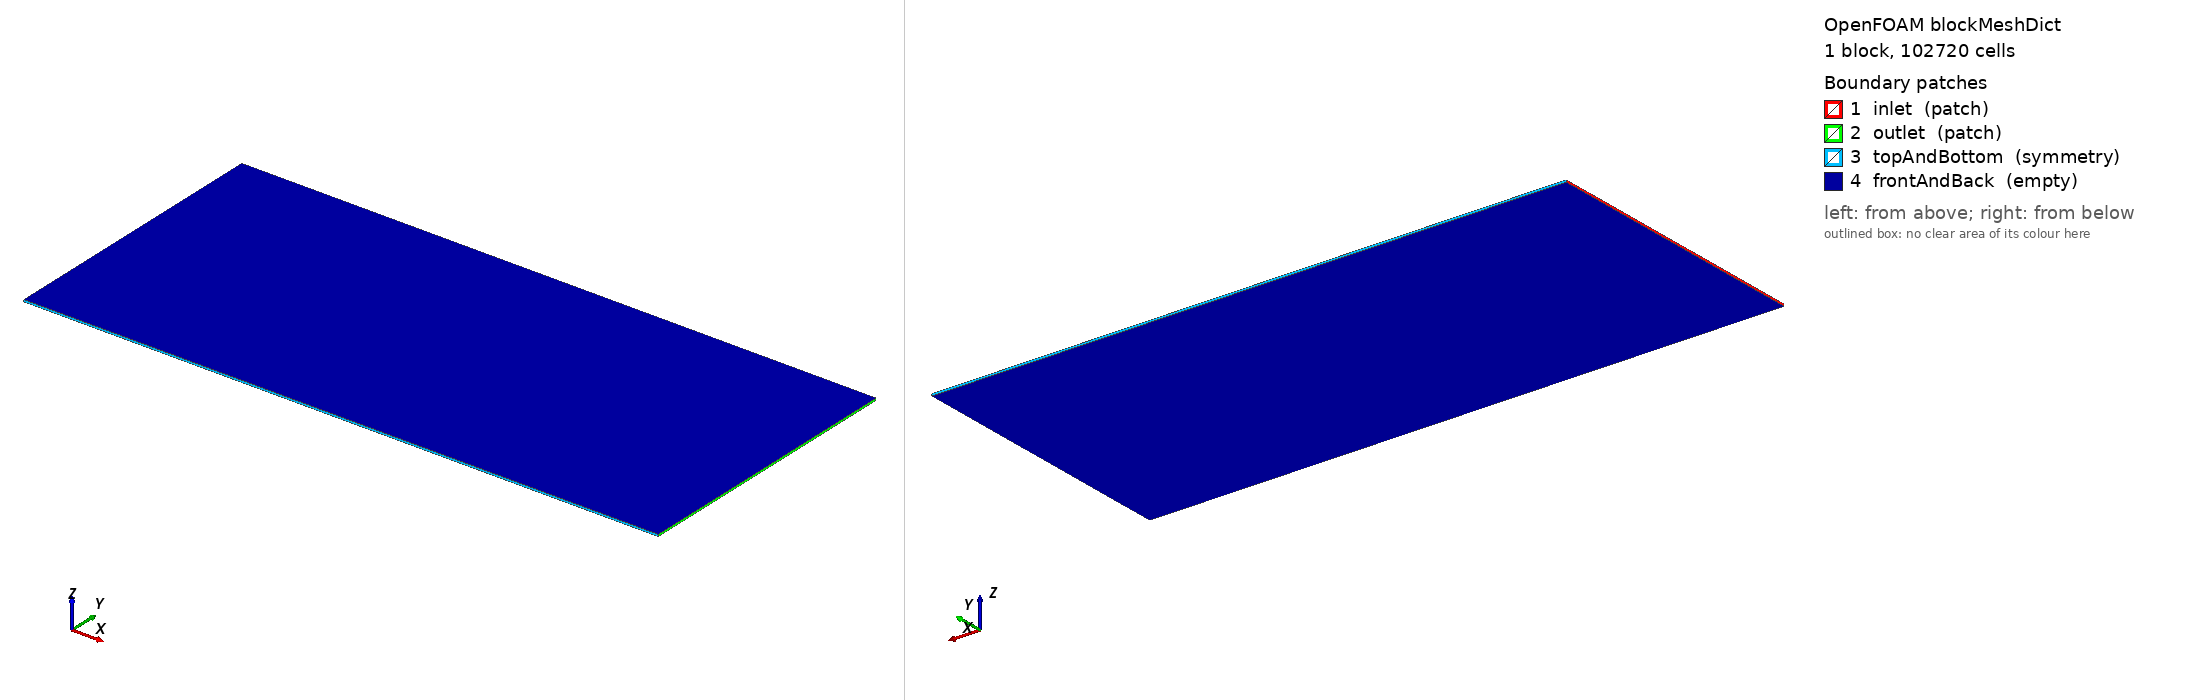

OpenFOAM case: the mesh blockMesh builds from blockMeshDict, 1 block(s), 102720 cells. Boundary patches (legend numbers): 1 inlet (patch), 2 outlet (patch), 3 topAndBottom (symmetry), 4 frontAndBack (empty). Left view from above one corner, right view from below the opposite corner. Boundary conditions: 2 field file(s) under 0/; 4 of 4 drawn patches have an entry in a shipped field file.

=== system/blockMeshDict ===
/*--------------------------------*- C++ -*----------------------------------*\
| =========                 |                                                 |
| \\      /  F ield         | OpenFOAM: The Open Source CFD Toolbox           |
|  \\    /   O peration     | Version:  v2512                                 |
|   \\  /    A nd           | Website:  www.openfoam.com                      |
|    \\/     M anipulation  |                                                 |
\*---------------------------------------------------------------------------*/
FoamFile
{
    version     2.0;
    format      ascii;
    class       dictionary;
    object      blockMeshDict;
}
// * * * * * * * * * * * * * * * * * * * * * * * * * * * * * * * * * * * * * //
//
// BACKGROUND MESH for the 2D square-cylinder benchmark.
// snappyHexMesh will carve the square body out of this box.
//
// Benchmark configuration (Sohankar/Norberg/Davidson-type 2D square cylinder):
//    D  = 0.12  (square side)
//    U  = 1.0
//    Re = 100      -> nu = U*D/Re = 0.0012
//    blockage = D / H = 5.6%   ->  H = D/0.056 = 2.1428  (half = 1.0714)
//    upstream   = 10 D = 1.2
//    downstream = 30 D = 3.6   (> 25D, preserves temporal periodicity)
//    expected St ~ 0.137  (validation target)
//
// The square spans x,y in [-D/2, +D/2] = [-0.06, +0.06].
// Background cells are made SQUARE (dx = dy) so snappy carves a sharp,
// grid-aligned square with no stair-stepping.
// * * * * * * * * * * * * * * * * * * * * * * * * * * * * * * * * * * * * * //

scale   1;

D       0.06;    // half the square side (square side = 0.12)

xInlet  -1.2;    // 10 D upstream  (D_full = 0.12)
xOutlet  3.6;    // 30 D downstream
yMin    -1.0714; // blockage 5.6%  -> full height 2.1428
yMax     1.0714;

zMin    -0.0075;
zMax     0.0075;

// ---- Cell counts -----------------------------------------------------------
// Domain: Lx = 4.8, Ly = 2.1428
// Base cell size h = 0.01  ->  D_full/h = 12 base cells across the square.
// With one level of snappy refinement near the body that becomes 24 cells
// across the square, which is adequate for Re=100 laminar shedding.
//
//   nx = 4.8    / 0.01 = 480
//   ny = 2.1428 / 0.01 = 214  (h_y = 0.010013, essentially square cells)
//
// NOTE: 480 x 214 = ~103k background cells. Snappy refinement will add more.
// If this is too heavy, coarsen to h = 0.015 (nx=320, ny=143).
// ----------------------------------------------------------------------------

nx      480;
ny      214;
nz      1;

vertices
(
    ($xInlet  $yMin $zMin)   //  0
    ($xOutlet $yMin $zMin)   //  1
    ($xOutlet $yMax $zMin)   //  2
    ($xInlet  $yMax $zMin)   //  3
    ($xInlet  $yMin $zMax)   //  4
    ($xOutlet $yMin $zMax)   //  5
    ($xOutlet $yMax $zMax)   //  6
    ($xInlet  $yMax $zMax)   //  7
);

blocks
(
    hex (0 1 2 3 4 5 6 7) ($nx $ny $nz) simpleGrading (1 1 1)
);

edges
(
);

boundary
(
    inlet
    {
        type patch;
        faces ( (0 4 7 3) );
    }

    outlet
    {
        type patch;
        faces ( (1 2 6 5) );
    }

    topAndBottom
    {
        type symmetry;
        faces
        (
            (0 1 5 4)   // bottom
            (3 7 6 2)   // top
        );
    }

    frontAndBack
    {
        type empty;
        faces
        (
            (0 3 2 1)   // zMin plane
            (4 5 6 7)   // zMax plane
        );
    }
);

mergePatchPairs
(
);

// ************************************************************************* //


=== system/controlDict ===
FoamFile
{
    version     2.0;
    format      ascii;
    class       dictionary;
    object      controlDict;
}
// * * * * * * * * * * * * * * * * * * * * * * * * * * * * * * * * * * * * * //
//
// SQUARE CYLINDER, Re = 100
//   D = 0.12, U = 1.0, nu = 0.0012
//   Expected St ~ 0.137  ->  f_shed = St*U/D = 0.137/0.12 = 1.1417 Hz
//   Shedding period  T = 1/f = 0.876 s
//   writeInterval = T/20 = 0.0438  -> ~20 snapshots per shedding cycle
//
//   Transient discarded: t < 60  (square cylinder at Re=100 takes longer than
//   the circular case to reach a saturated limit cycle; be generous)
//   Data window: t = 60 .. 120  -> 60/0.0438 ~ 1370 snapshots
// * * * * * * * * * * * * * * * * * * * * * * * * * * * * * * * * * * * * * //

application     pimpleFoam;

startFrom       startTime;
startTime       0;
stopAt          endTime;
endTime         120;

deltaT          0.005;

writeControl    adjustableRunTime;
writeInterval   0.0438;          // T_shed/20 = 0.876/20

purgeWrite      0;
writeFormat     ascii;
writePrecision  6;
writeCompression off;

timeFormat      general;
timePrecision   8;

adjustTimeStep  yes;
maxCo           0.8;

runTimeModifiable false;

functions
{
    // Force coefficients -> gives lift history for an INDEPENDENT St check
    forceCoeffs1
    {
        type            forceCoeffs;
        libs            ("libforces.so");
        writeControl    timeStep;
        writeInterval   1;
        patches         ( squareCylinder );
        rho             rhoInf;
        rhoInf          1;
        liftDir         (0 1 0);
        dragDir         (1 0 0);
        CofR            (0 0 0);
        pitchAxis       (0 0 1);
        magUInf         1.0;
        lRef            0.12;      // D
        Aref            0.0018;    // D * spanwise thickness (0.12 * 0.015)
    }

    fieldAverage1
    {
        type            fieldAverage;
        libs            ("libfieldFunctionObjects.so");
        writeControl    writeTime;
        timeStart       60;
        fields
        (
            U { mean on; prime2Mean off; base time; }
            p { mean on; prime2Mean off; base time; }
        );
    }
}
// ************************************************************************* //


=== 0/U ===
FoamFile
{
    version     2.0;
    format      ascii;
    class       volVectorField;
    object      U;
}
// * * * * * * * * * * * * * * * * * * * * * * * * * * * * * * * * * * * * * //

dimensions      [0 1 -1 0 0 0 0];

internalField   uniform (1 0 0);

boundaryField
{
    inlet
    {
        type            fixedValue;
        value           uniform (1 0 0);
    }

    outlet
    {
        type            zeroGradient;
    }

    topAndBottom
    {
        type            symmetry;
    }

    squareCylinder
    {
        type            noSlip;
    }

    frontAndBack
    {
        type            empty;
    }
}

// ************************************************************************* //


=== 0/p ===
FoamFile
{
    version     2.0;
    format      ascii;
    class       volScalarField;
    object      p;
}
// * * * * * * * * * * * * * * * * * * * * * * * * * * * * * * * * * * * * * //

dimensions      [0 2 -2 0 0 0 0];

internalField   uniform 0;

boundaryField
{
    inlet
    {
        type            zeroGradient;
    }

    outlet
    {
        type            fixedValue;
        value           uniform 0;
    }

    topAndBottom
    {
        type            symmetry;
    }

    squareCylinder
    {
        type            zeroGradient;
    }

    frontAndBack
    {
        type            empty;
    }
}

// ************************************************************************* //
